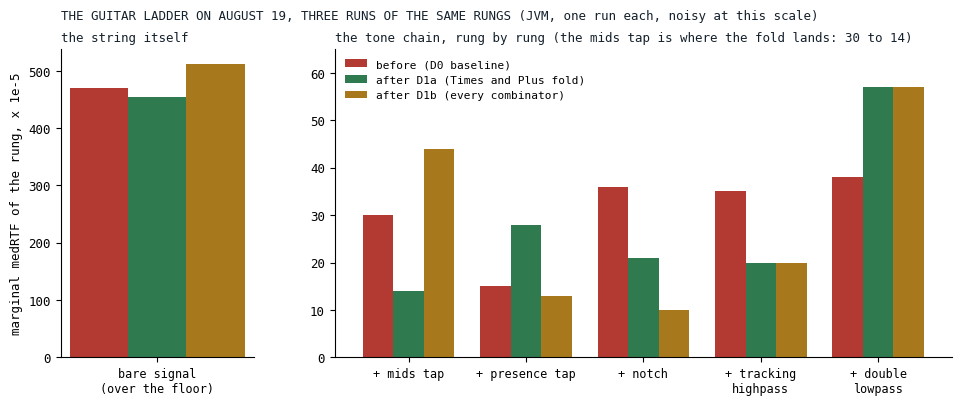

Write the Python code that produced this figure.
# Figures for "Half a Song". Data pasted as literals; the source of each block is named in the
# comment above it. Run from this directory: python3 make_fig.py
# Fig 1 of the post is graphs.dot, rendered with: dot -Tpng graphs.dot -o tone-chain.png
import matplotlib
matplotlib.use("Agg")
import matplotlib.pyplot as plt

INK, GRAY, CRIM, VERDE, GOLD = "#14202B", "#8D9BA3", "#B23A32", "#2F7A4F", "#A8791C"
plt.rcParams.update({"font.family": "monospace", "font.size": 9})

# ---------------------------------------------------------------------------------------------
# Fig 2 of the post: the GTR-FX ladder, each rung's marginal medRTF over the rung before it, on
# 2026-08-19 before the fold (docs/benchmarks/2026-08-19_130650_song_jvm.md, the D0 baseline),
# after D1a (2026-08-19_152633_song_jvm.md) and after D1b (2026-08-19_161817_song_jvm.md). The
# "Δ medRTF" column of each file; the bare-signal rung is the delta over the floor.
# ---------------------------------------------------------------------------------------------
rungs = ["bare signal\n(over the floor)", "+ mids tap", "+ presence tap", "+ notch", "+ tracking\nhighpass", "+ double\nlowpass"]
d0 = [0.00470, 0.00030, 0.00015, 0.00036, 0.00035, 0.00038]
d1a = [0.00455, 0.00014, 0.00028, 0.00021, 0.00020, 0.00057]
d1b = [0.00512, 0.00044, 0.00013, 0.00010, 0.00020, 0.00057]
fig, (a1, a2) = plt.subplots(1, 2, figsize=(11.5, 4), dpi=130, gridspec_kw={"width_ratios": [1, 3.2]})
fig.patch.set_facecolor("white")
w = 0.26
for ax, idx in ((a1, [0]), (a2, [1, 2, 3, 4, 5])):
    ax.set_facecolor("white")
    for j, i in enumerate(idx):
        ax.bar(j - w, d0[i] * 1e5, width=w, color=CRIM, label="before (D0 baseline)" if (ax is a2 and j == 0) else None)
        ax.bar(j, d1a[i] * 1e5, width=w, color=VERDE, label="after D1a (Times and Plus fold)" if (ax is a2 and j == 0) else None)
        ax.bar(j + w, d1b[i] * 1e5, width=w, color=GOLD, label="after D1b (every combinator)" if (ax is a2 and j == 0) else None)
    ax.set_xticks(range(len(idx))); ax.set_xticklabels([rungs[i] for i in idx], fontsize=8.5)
    ax.spines[["top", "right"]].set_visible(False)
a1.set_ylabel("marginal medRTF of the rung, x 1e-5"); a1.set_title("the string itself", loc="left", fontsize=9, color=INK)
a2.set_title("the tone chain, rung by rung (the mids tap is where the fold lands: 30 to 14)", loc="left", fontsize=9, color=INK)
a2.legend(frameon=False, loc="upper left", fontsize=8); a2.set_ylim(0, 65)
fig.suptitle("THE GUITAR LADDER ON AUGUST 19, THREE RUNS OF THE SAME RUNGS (JVM, one run each, noisy at this scale)", x=0.125, ha="left", fontsize=9, color=INK)
fig.savefig("ladder-rungs.png", bbox_inches="tight", facecolor="white")
plt.close(fig)
print("figures written")
